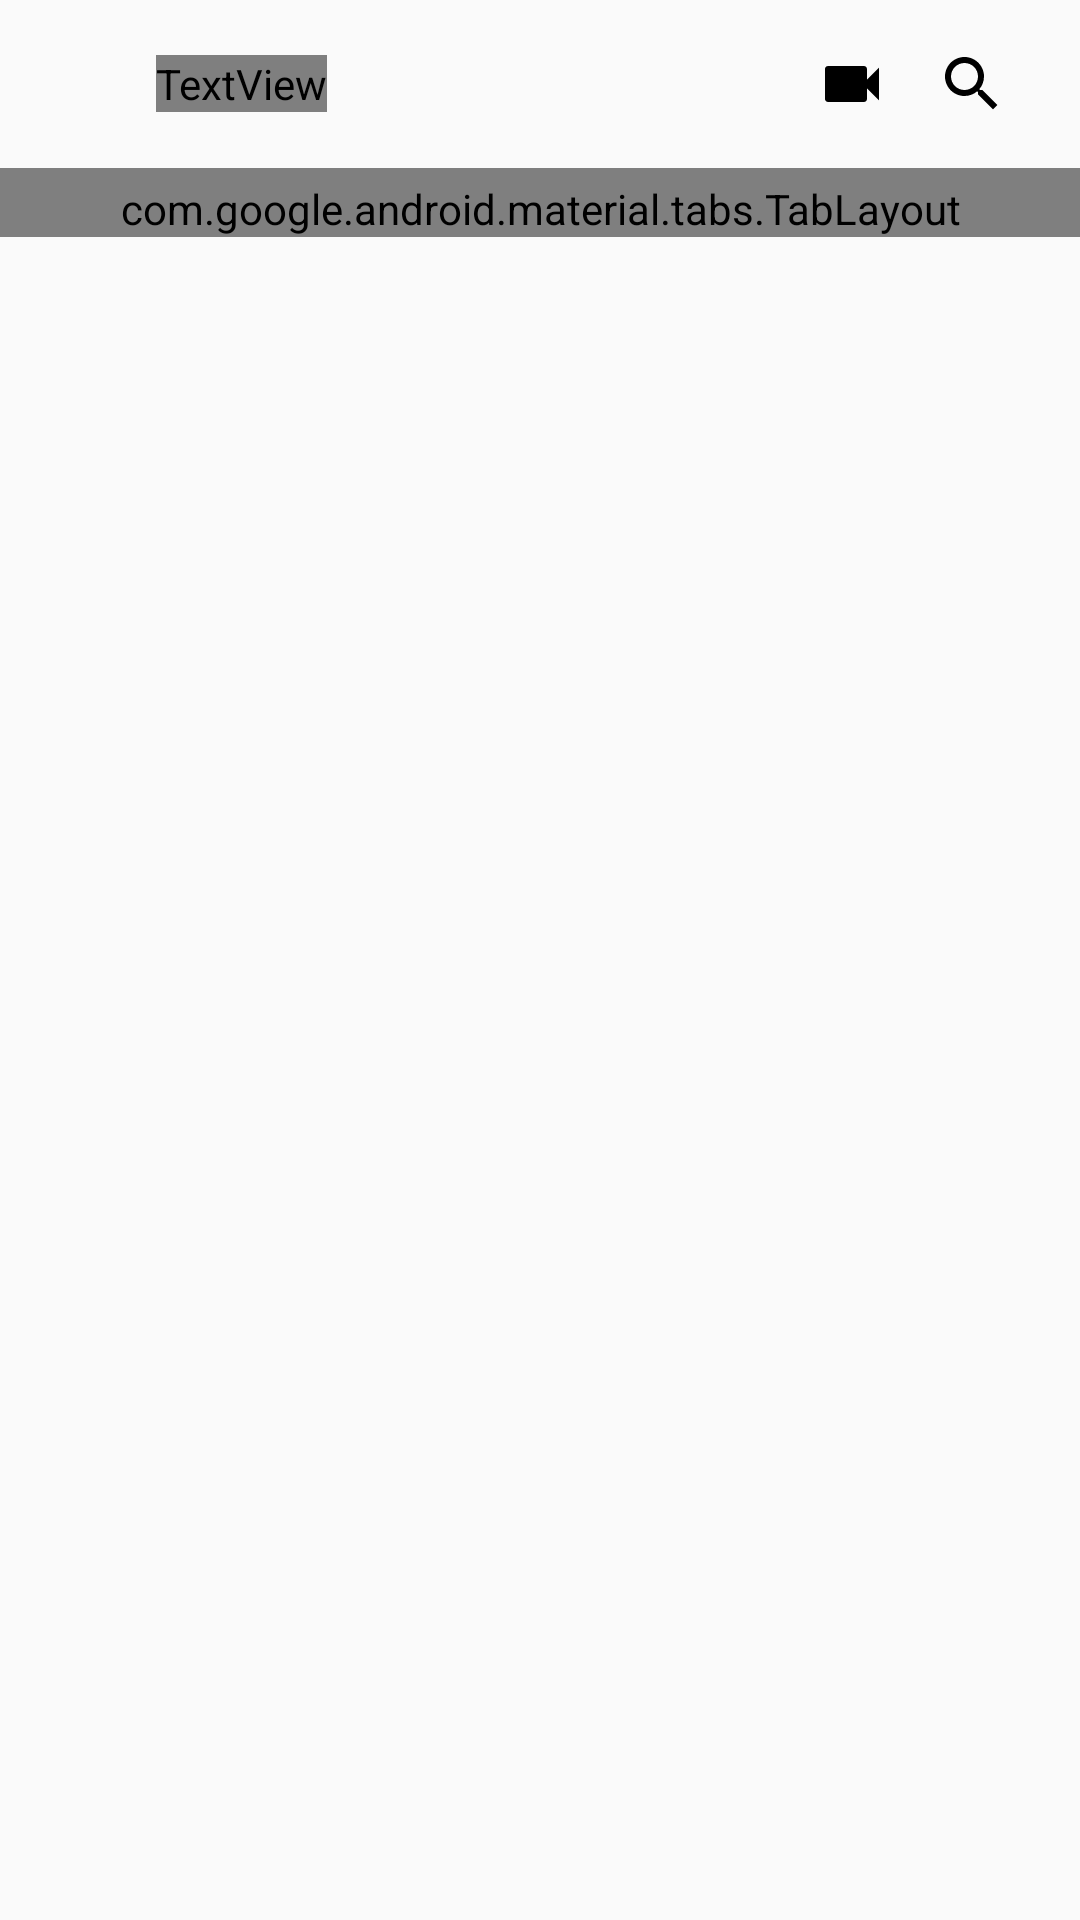

The Android layout XML behind this screen, and the referenced resources:
<!-- AndroidManifest.xml: application theme AppTheme -->
<!-- res/layout/inbox_layout.xml -->
<?xml version="1.0" encoding="utf-8"?>
<LinearLayout xmlns:android="http://schemas.android.com/apk/res/android"
        android:layout_width="match_parent"
        android:layout_height="match_parent"
        xmlns:app="http://schemas.android.com/apk/res-auto"
        android:orientation="vertical">
        
        
        <include layout="@layout/toolbar_layout" />
        
        <android.support.design.widget.TabLayout
                android:id="@+id/tabLayout"
                android:layout_width="match_parent"
                android:layout_height="wrap_content"
                app:tabSelectedTextColor="?attr/tabSelected"
                app:tabTextColor="?attr/tabUnselected"
                app:tabIndicatorColor="?attr/tabSelected"
                app:tabIndicatorHeight="2dp"
                android:paddingTop="4dp"
                android:background="?attr/bgColor"
                />
        
        <android.support.v4.view.ViewPager
                android:id="@+id/viewPager"
                android:layout_width="match_parent"
                android:layout_height="match_parent"/>
        
                
                
</LinearLayout>
<!-- res/layout/toolbar_layout.xml (included above) -->
<?xml version="1.0" encoding="utf-8"?>
<android.support.v7.widget.Toolbar
        android:id="@+id/toolbar"
        android:layout_width="match_parent"
        android:layout_height="?actionBarSize"
        android:background="?attr/bgColor"
        xmlns:android="http://schemas.android.com/apk/res/android">
        
        
        <LinearLayout
                android:layout_width="match_parent"
                android:layout_height="match_parent"
                android:orientation="horizontal"
                android:paddingEnd="16dp"
                >
                
                <ImageView
                        android:layout_width="36dp"
                        android:layout_height="36dp"
                        android:layout_gravity="center"
                        android:src="@drawable/youtube1" />
        
                <TextView
                        android:layout_width="wrap_content"
                        android:layout_height="wrap_content"
                        android:layout_gravity="center"
                        android:fontFamily="sans-serif-condensed"
                        android:text="@string/youtube"
                        android:textColor="?attr/textColor"
                        android:textSize="18sp"
                        android:textStyle="bold" />
                
                <View
                        android:layout_width="0dp"
                        android:layout_height="wrap_content"
                        android:layout_gravity="center"
                        android:layout_weight="1" />
                
                
                <ImageView
                        android:id="@+id/imgThemeIcon"
                        android:layout_width="wrap_content"
                        android:layout_height="wrap_content"
                        android:tint="?attr/toolbarIcon"
                        android:layout_gravity="center"
                        android:layout_margin="8dp"
                        />
                
                
                <ImageView
                        android:layout_width="wrap_content"
                        android:layout_height="wrap_content"
                        android:layout_gravity="center"
                        android:layout_margin="8dp"
                        android:tint="?attr/toolbarIcon"
                        android:src="@drawable/ic_video" />
                
                <ImageView
                        android:layout_width="wrap_content"
                        android:layout_height="wrap_content"
                        android:layout_gravity="center"
                        android:layout_margin="8dp"
                        android:tint="?attr/toolbarIcon"
                        android:src="@drawable/ic_search" />
        
        
        </LinearLayout>


</android.support.v7.widget.Toolbar>
<!-- resources referenced by this layout -->
<resources>
  <!-- drawable ic_search (drawable) -->
  <vector android:height="24dp" android:tint="#606060"
      android:viewportHeight="24.0" android:viewportWidth="24.0"
      android:width="24dp" xmlns:android="http://schemas.android.com/apk/res/android">
      <path android:fillColor="#FF000000" android:pathData="M15.5,14h-0.79l-0.28,-0.27C15.41,12.59 16,11.11 16,9.5 16,5.91 13.09,3 9.5,3S3,5.91 3,9.5 5.91,16 9.5,16c1.61,0 3.09,-0.59 4.23,-1.57l0.27,0.28v0.79l5,4.99L20.49,19l-4.99,-5zM9.5,14C7.01,14 5,11.99 5,9.5S7.01,5 9.5,5 14,7.01 14,9.5 11.99,14 9.5,14z"/>
  </vector>
  <!-- drawable ic_video (drawable) -->
  <vector android:height="24dp" android:tint="#606060"
      android:viewportHeight="24.0" android:viewportWidth="24.0"
      android:width="24dp" xmlns:android="http://schemas.android.com/apk/res/android">
      <path android:fillColor="#FF000000" android:pathData="M17,10.5V7c0,-0.55 -0.45,-1 -1,-1H4c-0.55,0 -1,0.45 -1,1v10c0,0.55 0.45,1 1,1h12c0.55,0 1,-0.45 1,-1v-3.5l4,4v-11l-4,4z"/>
  </vector>
  <string name="youtube">YouTube</string>
  <style name="AppTheme" parent="Theme.AppCompat.Light.DarkActionBar">
                  
                  <item name="colorPrimary">@color/colorPrimary</item>
                  <item name="colorPrimaryDark">@color/colorPrimaryDark</item>
                  <item name="colorAccent">@color/colorAccent</item>
          </style>
  <color name="colorPrimary">#ffffff</color>
  <color name="colorPrimaryDark">#cccccc</color>
  <color name="colorAccent">#fe0000</color>
</resources>
